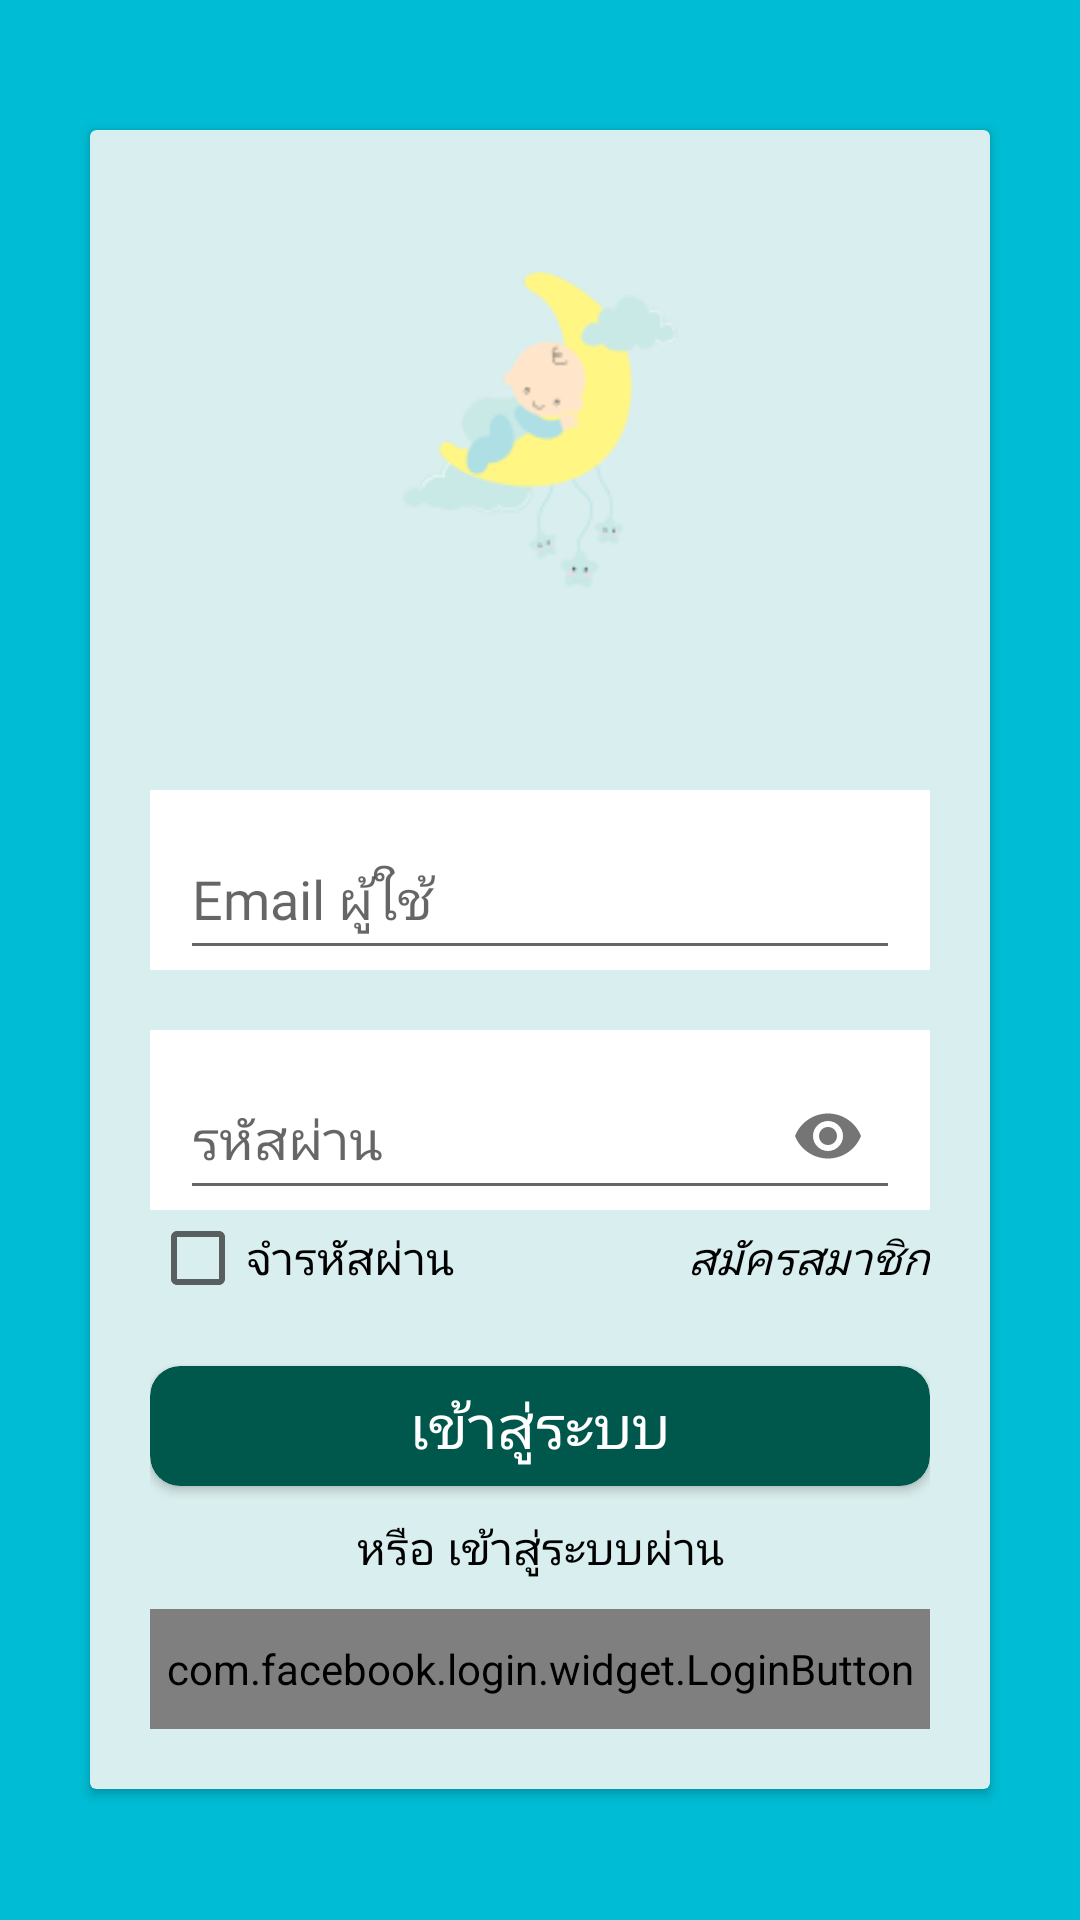

Android layout source for this screen:
<!-- AndroidManifest.xml: application theme AppTheme -->
<!-- res/layout/activity_login.xml -->
<?xml version="1.0" encoding="utf-8"?>
<ScrollView xmlns:android="http://schemas.android.com/apk/res/android"
    xmlns:app="http://schemas.android.com/apk/res-auto"
    xmlns:tools="http://schemas.android.com/tools"
    android:layout_width="match_parent"
    android:layout_height="match_parent"
    android:fillViewport="true"
    tools:context=".activity.LoginActivity">

    <RelativeLayout
        android:layout_width="match_parent"
        android:layout_height="match_parent"
        android:background="@color/backgroundthrem">

        <android.support.v7.widget.CardView
            android:layout_width="match_parent"
            android:layout_height="wrap_content"
            android:layout_centerInParent="true"
            app:cardBackgroundColor="@color/background"
            android:layout_marginLeft="@dimen/marginLR_login"
            android:layout_marginRight="@dimen/marginLR_login">

            <LinearLayout
                android:layout_width="match_parent"
                android:layout_height="match_parent"
                android:orientation="vertical"
                android:padding="@dimen/padding_login">

                <ImageView
                    android:layout_marginTop="20dp"
                    android:layout_width="@dimen/login_width_logo"
                    android:layout_height="@dimen/login_height_logo"
                    android:layout_gravity="center"
                    android:src="@mipmap/ic_logo"/>

                <android.support.design.widget.TextInputLayout
                    android:layout_width="match_parent"
                    android:layout_height="@dimen/Textheight_login"
                    android:layout_gravity="center"
                    android:layout_marginTop="60dp"
                    android:background="@color/white"
                    android:paddingLeft="10dp"
                    android:paddingRight="10dp">

                    <android.support.design.widget.TextInputEditText
                        android:id="@+id/userId"
                        android:layout_width="match_parent"
                        android:layout_height="match_parent"
                        android:drawableRight="@drawable/ic_action_user"
                        android:fontFamily="@font/prompt_regular"
                        android:hint="Email ผู้ใช้"
                        android:paddingRight="10dp"
                        android:singleLine="true" />


                </android.support.design.widget.TextInputLayout>


                <android.support.design.widget.TextInputLayout
                    android:layout_width="match_parent"
                    android:layout_height="@dimen/Textheight_login"
                    android:layout_gravity="center"
                    android:layout_marginTop="@dimen/marginTopAllbox_login"
                    android:background="@color/white"
                    android:paddingLeft="10dp"
                    android:paddingRight="10dp"
                    app:passwordToggleEnabled="true">

                    <android.support.design.widget.TextInputEditText
                        android:id="@+id/passId"
                        android:layout_width="match_parent"
                        android:layout_height="match_parent"
                        android:fontFamily="@font/prompt_regular"
                        android:hint="รหัสผ่าน"
                        android:inputType="textPassword"
                        android:singleLine="true" />

                </android.support.design.widget.TextInputLayout>

                <RelativeLayout
                    android:layout_width="match_parent"
                    android:layout_height="wrap_content">

                    <CheckBox
                        android:id="@+id/cbRemember"
                        android:layout_width="wrap_content"
                        android:layout_height="wrap_content"
                        android:text="จำรหัสผ่าน"
                        android:fontFamily="@font/prompt_regular"
                        android:textColor="@color/black"
                        android:textSize="@dimen/textsize_tv" />

                    <TextView
                        android:id="@+id/create_account"
                        android:layout_width="wrap_content"
                        android:layout_height="wrap_content"
                        android:text="สมัครสมาชิก"
                        android:textSize="15sp"
                        android:fontFamily="@font/prompt_regular"
                        android:textColor="@color/black"
                        android:layout_alignParentRight="true"
                        android:layout_centerVertical="true"
                        android:textStyle="italic"/>

                </RelativeLayout>

                <android.support.v7.widget.CardView
                    android:id="@+id/btnlogin"
                    android:layout_width="match_parent"
                    android:layout_height="@dimen/heighAllbox_login"
                    android:layout_marginTop="@dimen/marginTopAllbox_login"
                    app:cardBackgroundColor="@color/colorPrimaryDark"
                    app:cardCornerRadius="10dp">

                    <TextView
                        android:id="@+id/tvlogin"
                        android:layout_width="wrap_content"
                        android:layout_height="wrap_content"
                        android:layout_gravity="center"
                        android:fontFamily="@font/prompt_regular"
                        android:text="เข้าสู่ระบบ"
                        android:textColor="@color/white"
                        android:textSize="@dimen/textsize_btn" />

                </android.support.v7.widget.CardView>

                
                    
                    
                    
                    
                    
                    

                    
                        
                        
                        
                        
                        
                        
                        

                

                <TextView
                    android:layout_width="match_parent"
                    android:layout_height="wrap_content"
                    android:layout_marginTop="@dimen/marginTopBtn_login"
                    android:gravity="center"
                    android:text="หรือ เข้าสู่ระบบผ่าน"
                    android:fontFamily="@font/prompt_regular"
                    android:textColor="@color/black"
                    android:textSize="@dimen/textsize_tv" />

                <com.facebook.login.widget.LoginButton
                    android:id="@+id/btnface"
                    android:layout_width="match_parent"
                    android:layout_height="@dimen/heighAllbox_login"
                    android:layout_marginTop="@dimen/marginTopBtn_login"
                    android:layout_gravity="center"
                    android:fontFamily="@font/prompt_regular"
                    android:textColor="@color/white"
                    android:textSize="@dimen/textsize_btn"
                    android:background="#03A9F4">

                </com.facebook.login.widget.LoginButton>

                
                    
                    
                    
                    
                    
                    
                    

            </LinearLayout>

        </android.support.v7.widget.CardView>

    </RelativeLayout>


</ScrollView>
<!-- resources referenced by this layout -->
<resources>
  <color name="background">#D9EEEE</color>
  <color name="backgroundthrem">#00BCD4</color>
  <color name="black">#000000</color>
  <color name="colorAccent">#F44336</color>
  <color name="colorPrimaryDark">#00574B</color>
  <color name="white">#ffffff</color>
  <dimen name="Textheight_login">60dp</dimen>
  <dimen name="heighAllbox_login">40dp</dimen>
  <dimen name="login_height_logo">120dp</dimen>
  <dimen name="login_width_logo">150dp</dimen>
  <dimen name="marginLR_login">30dp</dimen>
  <dimen name="marginTopAllbox_login">20dp</dimen>
  <dimen name="marginTopBtn_login">10dp</dimen>
  <dimen name="padding_login">20dp</dimen>
  <dimen name="textsize_btn">20sp</dimen>
  <dimen name="textsize_tv">15sp</dimen>
  <!-- mipmap ic_logo: png bitmap (mipmap-hdpi, 2865 bytes) -->
  <style name="AppTheme" parent="Theme.AppCompat.Light.NoActionBar">
          
          <item name="colorPrimary">@color/colorPrimary</item>
          <item name="colorPrimaryDark">@color/colorPrimaryDark</item>
          <item name="colorAccent">@color/colorAccent</item>
      </style>
  <color name="colorPrimary">#008577</color>
</resources>
